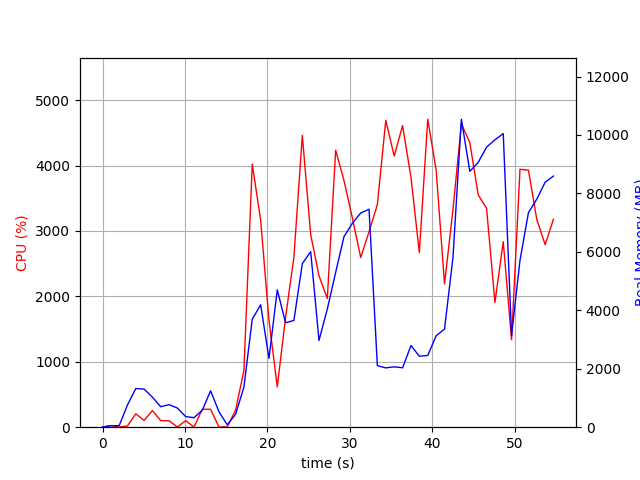

The table this chart was drawn from, first rows:
elapsed_time, nproc, cpu, mem_real, mem_virtual
4.3392181396484375e-05, 1, 0.0, 8.066, 3185
1.007, 2, 25.8, 49.71, 160.5
2.015, 2, 2.0, 51.12, 161.8
3.024, 9, 19.8, 759.8, 4513
4.033, 6, 204.1, 1324, 4479
5.043, 10, 103.1, 1304, 5937
6.052, 5, 255.0, 1029, 3886
7.06, 3, 100.2, 700.6, 2878
8.068, 3, 99.1, 771.2, 2990
9.077, 5, 3.0, 656.3, 3358
10.09, 3, 99.1, 363.6, 2446
11.09, 3, 2.0, 325.8, 2394
12.1, 4, 274.6, 581.6, 3039
13.11, 8, 273.9, 1246, 4701
14.12, 5, 3.0, 530.9, 3186
15.13, 2, 4.0, 81.3, 1880
16.15, 1, 261.6, 443.9, 4244
17.16, 1, 868.1, 1371, 7238
18.16, 1, 4023, 3694, 9545
19.19, 1, 3166, 4190, 9917
20.19, 1, 1634, 2354, 9917
21.2, 1, 617.7, 4701, 17597
22.21, 1, 1681, 3572, 14077
23.22, 1, 2597, 3655, 21245
24.24, 1, 4460, 5596, 22597
25.26, 1, 2943, 6008, 22677
26.27, 1, 2314, 2969, 20629
27.27, 1, 1967, 4046, 22677
28.29, 1, 4234, 5300, 29343
29.3, 1, 3770, 6528, 29343
30.31, 1, 3200, 6977, 29343
31.32, 1, 2594, 7329, 29343
32.34, 1, 2989, 7458, 29343
33.35, 1, 3403, 2105, 27295
34.37, 1, 4692, 2030, 27295
35.39, 1, 4146, 2066, 27295
36.41, 1, 4612, 2034, 27295
37.43, 1, 3813, 2796, 31391
38.44, 1, 2671, 2428, 32415
39.46, 1, 4709, 2454, 32415
40.48, 1, 3930, 3130, 35487
41.5, 1, 2189, 3357, 33439
42.52, 1, 3326, 5809, 33439
43.54, 1, 4638, 10540, 40623
44.56, 1, 4353, 8756, 40643
45.59, 1, 3550, 9065, 40643
46.6, 1, 3346, 9586, 40643
47.61, 1, 1908, 9835, 40739
48.62, 1, 2836, 10048, 40739
49.63, 1, 1338, 3139, 40739
50.65, 1, 3943, 5713, 40811
51.68, 1, 3930, 7342, 41003
52.69, 1, 3175, 7805, 41003
53.7, 1, 2791, 8384, 41003
54.71, 1, 3179, 8594, 41115
